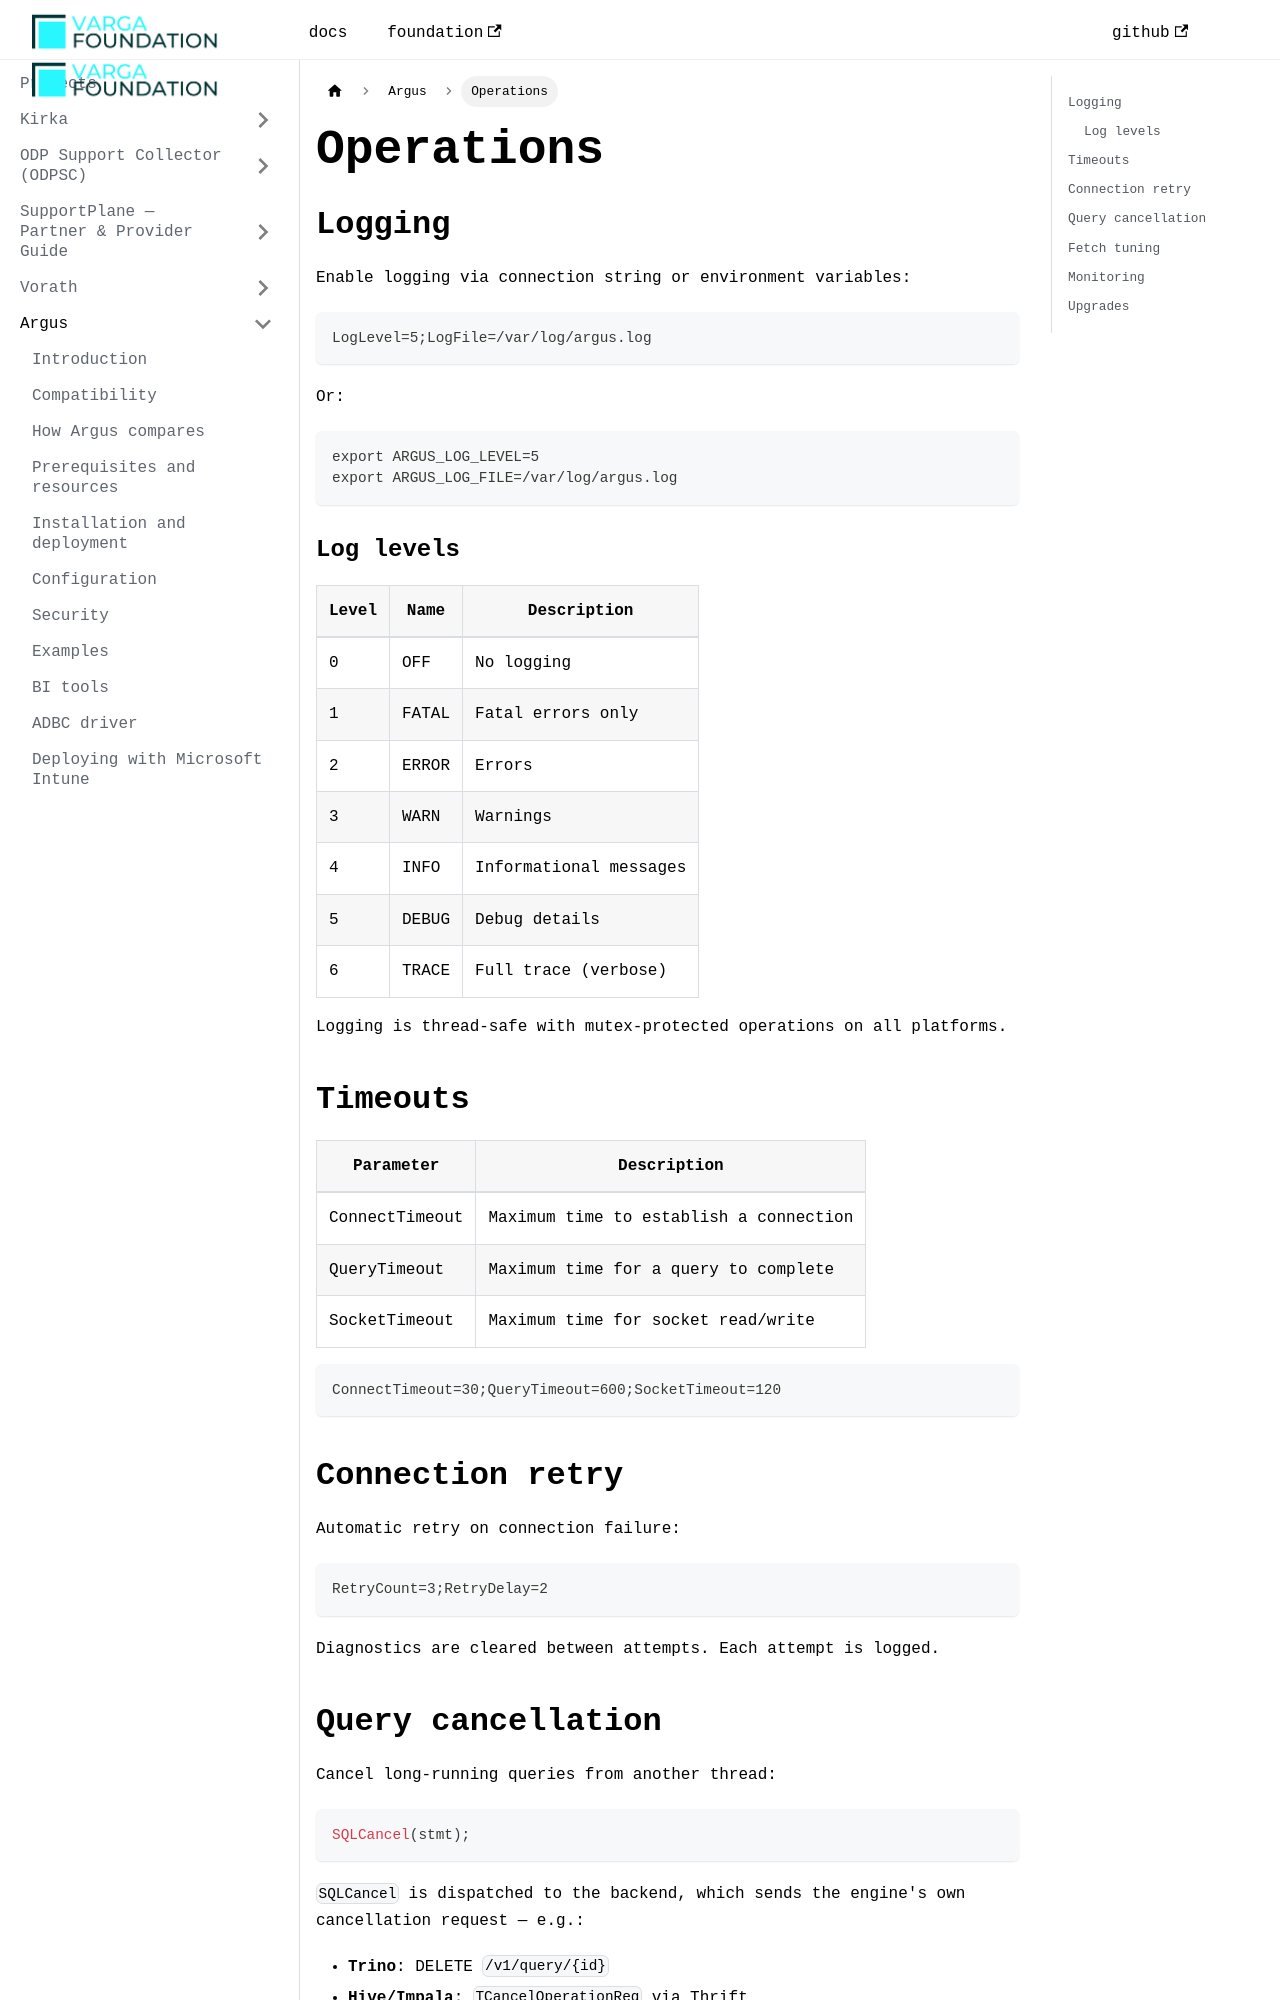

repository: VargaFoundation/docs · page: argus/operations/index.html · generator: docusaurus

---
id: operations
title: Operations
sidebar_position: 11
---

## Logging

Enable logging via connection string or environment variables:

```
LogLevel=5;LogFile=/var/log/argus.log
```

Or:

```bash
export ARGUS_LOG_LEVEL=5
export ARGUS_LOG_FILE=/var/log/argus.log
```

### Log levels

| Level | Name | Description |
|-------|------|-------------|
| 0 | OFF | No logging |
| 1 | FATAL | Fatal errors only |
| 2 | ERROR | Errors |
| 3 | WARN | Warnings |
| 4 | INFO | Informational messages |
| 5 | DEBUG | Debug details |
| 6 | TRACE | Full trace (verbose) |

Logging is thread-safe with mutex-protected operations on all platforms.

## Timeouts

| Parameter | Description |
|-----------|-------------|
| ConnectTimeout | Maximum time to establish a connection |
| QueryTimeout | Maximum time for a query to complete |
| SocketTimeout | Maximum time for socket read/write |

```
ConnectTimeout=30;QueryTimeout=600;SocketTimeout=120
```

## Connection retry

Automatic retry on connection failure:

```
RetryCount=3;RetryDelay=2
```

Diagnostics are cleared between attempts. Each attempt is logged.

## Query cancellation

Cancel long-running queries from another thread:

```c
SQLCancel(stmt);
```

`SQLCancel` is dispatched to the backend, which sends the engine's own cancellation request — e.g.:

- **Trino**: DELETE `/v1/query/{id}`
- **Hive/Impala**: `TCancelOperationReq` via Thrift
- **Phoenix**: Avatica `closeStatement` RPC
- **Kudu**: Closes the `KuduScanner` immediately
